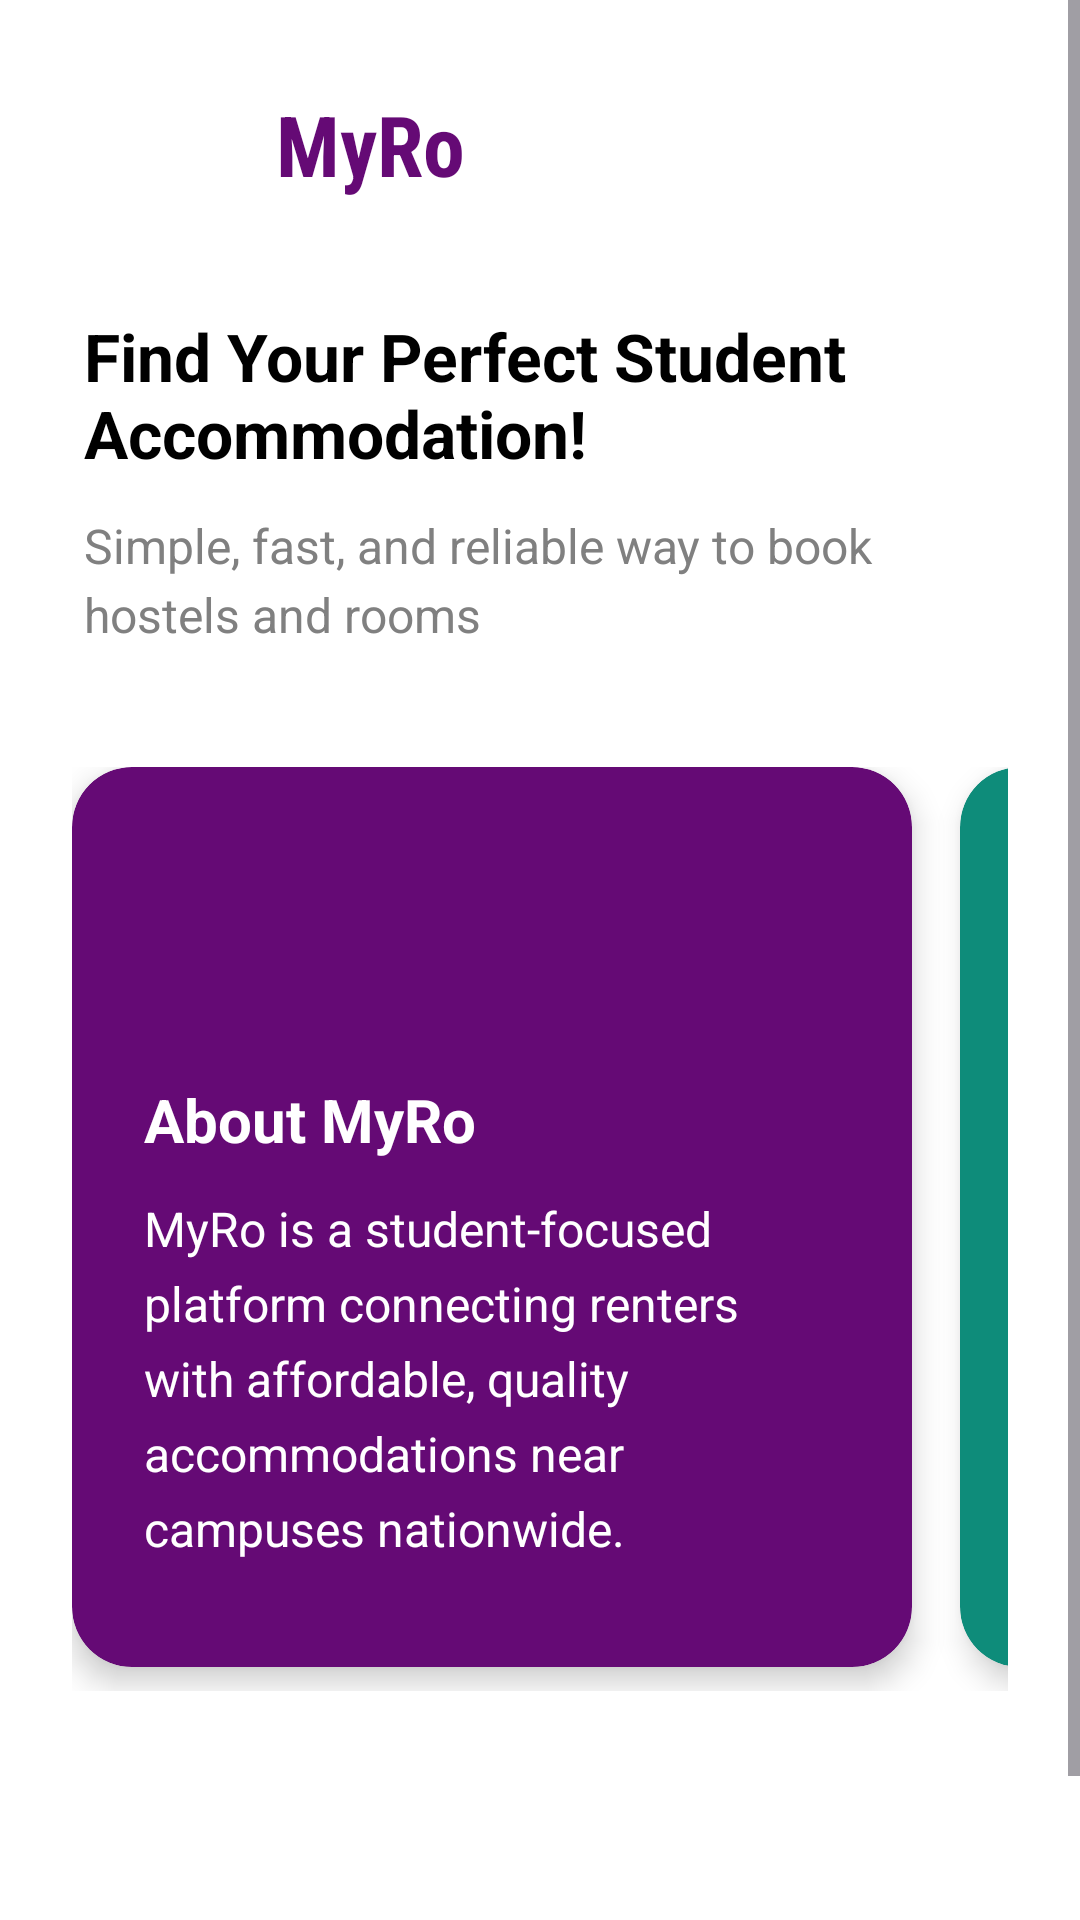

Write the Android layout XML for this screen, with the resource values it uses.
<!-- AndroidManifest.xml: application theme Theme.MyRo -->
<!-- res/layout/activity_about_us.xml -->
<?xml version="1.0" encoding="utf-8"?>
<ScrollView xmlns:android="http://schemas.android.com/apk/res/android"
    xmlns:app="http://schemas.android.com/apk/res-auto"
    android:layout_width="match_parent"
    android:layout_height="match_parent"
    android:id="@+id/main"
    android:fillViewport="true"
    android:clipToPadding="false">

    
    <LinearLayout
        android:layout_width="match_parent"
        android:layout_height="wrap_content"
        android:orientation="vertical"
        android:background="@color/white"
        android:padding="24dp"
        android:clipToPadding="true">

        
        <LinearLayout
            android:layout_width="match_parent"
            android:layout_height="wrap_content"
            android:orientation="horizontal"
            android:gravity="center_vertical"
            android:layout_marginBottom="32dp"
            android:paddingStart="4dp">

            <ImageView
                android:layout_width="48dp"
                android:layout_height="48dp"
                android:src="@drawable/home_icon"
                android:contentDescription="MyRo logo"
                app:tint="@color/purple" />

            <TextView
                android:layout_width="wrap_content"
                android:layout_height="wrap_content"
                android:text="MyRo"
                android:textSize="28sp"
                android:textColor="@color/purple"
                android:textStyle="bold"
                android:layout_marginStart="16dp"
                android:fontFamily="sans-serif-condensed"/>
        </LinearLayout>

        
        <TextView
            android:layout_width="match_parent"
            android:layout_height="wrap_content"
            android:text="Find Your Perfect Student Accommodation!"
            android:textSize="22sp"
            android:textColor="@color/black"
            android:textStyle="bold"
            android:layout_marginBottom="12dp"
            android:paddingStart="4dp"/>

        
        <TextView
            android:layout_width="match_parent"
            android:layout_height="wrap_content"
            android:text="Simple, fast, and reliable way to book hostels and rooms"
            android:textSize="16sp"
            android:textColor="@color/gray"
            android:layout_marginBottom="32dp"
            android:lineSpacingExtra="4dp"
            android:paddingStart="4dp"/>

        
        <HorizontalScrollView
            android:layout_width="match_parent"
            android:layout_height="wrap_content"
            android:scrollbars="none"
            android:paddingVertical="8dp"
            android:clipToPadding="false">

            <LinearLayout
                android:layout_width="wrap_content"
                android:layout_height="wrap_content"
                android:orientation="horizontal"
                android:paddingEnd="24dp">

                
                <androidx.cardview.widget.CardView
                    android:layout_width="280dp"
                    android:layout_height="300dp"
                    android:layout_marginEnd="16dp"
                    app:cardCornerRadius="20dp"
                    app:cardElevation="6dp"
                    app:cardBackgroundColor="@color/purple"
                    android:layout_marginBottom="8dp">

                    <LinearLayout
                        android:layout_width="match_parent"
                        android:layout_height="match_parent"
                        android:orientation="vertical"
                        android:padding="24dp">

                        <ImageView
                            android:layout_width="60dp"
                            android:layout_height="60dp"
                            android:layout_gravity="center_horizontal"
                            android:layout_marginBottom="20dp"

                            android:contentDescription="About icon"
                            app:tint="@color/white" />

                        <TextView
                            android:layout_width="match_parent"
                            android:layout_height="wrap_content"
                            android:text="About MyRo"
                            android:textSize="20sp"
                            android:textColor="@color/white"
                            android:textStyle="bold"
                            android:layout_marginBottom="12dp"/>

                        <TextView
                            android:layout_width="match_parent"
                            android:layout_height="wrap_content"
                            android:text="MyRo is a student-focused platform connecting renters with affordable, quality accommodations near campuses nationwide."
                            android:textSize="16sp"
                            android:textColor="@color/white"
                            android:lineSpacingExtra="6dp"/>
                    </LinearLayout>
                </androidx.cardview.widget.CardView>

                
                <androidx.cardview.widget.CardView
                    android:layout_width="280dp"
                    android:layout_height="300dp"
                    android:layout_marginEnd="16dp"
                    app:cardCornerRadius="20dp"
                    app:cardElevation="6dp"
                    app:cardBackgroundColor="@color/teal"
                    android:layout_marginBottom="8dp">

                    <LinearLayout
                        android:layout_width="match_parent"
                        android:layout_height="match_parent"
                        android:orientation="vertical"
                        android:padding="24dp">

                        <ImageView
                            android:layout_width="60dp"
                            android:layout_height="60dp"

                            android:layout_gravity="center_horizontal"
                            android:layout_marginBottom="20dp"
                            android:contentDescription="How to use icon"
                            app:tint="@color/white" />

                        <TextView
                            android:layout_width="match_parent"
                            android:layout_height="wrap_content"
                            android:text="How to Use"
                            android:textSize="20sp"
                            android:textColor="@color/white"
                            android:textStyle="bold"
                            android:layout_marginBottom="12dp"/>

                        <TextView
                            android:layout_width="match_parent"
                            android:layout_height="wrap_content"
                            android:text="1. Search for locations\n2. View room details\n3. Book instantly\n4. Move in hassle-free"
                            android:textSize="16sp"
                            android:textColor="@color/white"
                            android:lineSpacingExtra="6dp"/>
                    </LinearLayout>
                </androidx.cardview.widget.CardView>

                
                <androidx.cardview.widget.CardView
                    android:layout_width="280dp"
                    android:layout_height="300dp"
                    app:cardCornerRadius="20dp"
                    app:cardElevation="6dp"
                    app:cardBackgroundColor="@color/blue"
                    android:layout_marginBottom="8dp">

                    <LinearLayout
                        android:layout_width="match_parent"
                        android:layout_height="match_parent"
                        android:orientation="vertical"
                        android:padding="24dp">

                        <ImageView
                            android:layout_width="60dp"
                            android:layout_height="60dp"
                            android:layout_gravity="center_horizontal"
                            android:layout_marginBottom="20dp"
                            android:contentDescription="Mission icon"
                            app:tint="@color/white" />

                        <TextView
                            android:layout_width="match_parent"
                            android:layout_height="wrap_content"
                            android:text="Our Mission"
                            android:textSize="20sp"
                            android:textColor="@color/white"
                            android:textStyle="bold"
                            android:layout_marginBottom="12dp"/>

                        <TextView
                            android:layout_width="match_parent"
                            android:layout_height="wrap_content"
                            android:text="We aim to simplify student housing by providing verified listings, transparent pricing, and a seamless booking experience."
                            android:textSize="16sp"
                            android:textColor="@color/white"
                            android:lineSpacingExtra="6dp"/>
                    </LinearLayout>
                </androidx.cardview.widget.CardView>
            </LinearLayout>
        </HorizontalScrollView>

        
        <Button
            android:layout_width="match_parent"
            android:layout_height="wrap_content"
            android:text="Get Started"
            android:textAllCaps="false"
            android:textSize="18sp"
            android:layout_marginTop="40dp"
            android:backgroundTint="@color/purple"
            android:textColor="@color/white"
            android:paddingVertical="16dp"
            android:elevation="4dp"
            android:fontFamily="sans-serif-medium"
            style="@style/Widget.MaterialComponents.Button"/>
    </LinearLayout>
</ScrollView>
<!-- resources referenced by this layout -->
<resources>
  <color name="black">#000000</color>
  <color name="blue">#FF0000FF</color>
  <color name="gray">#808080</color>
  <color name="purple">#650A75</color>
  <color name="teal">#0E8C7A</color>
  <color name="white">#FFFFFF</color>
  <style name="Theme.MyRo" parent="Base.Theme.MyRo" />
  <style name="Base.Theme.MyRo" parent="Theme.Material3.DayNight.NoActionBar">
          
          
      </style>
</resources>
